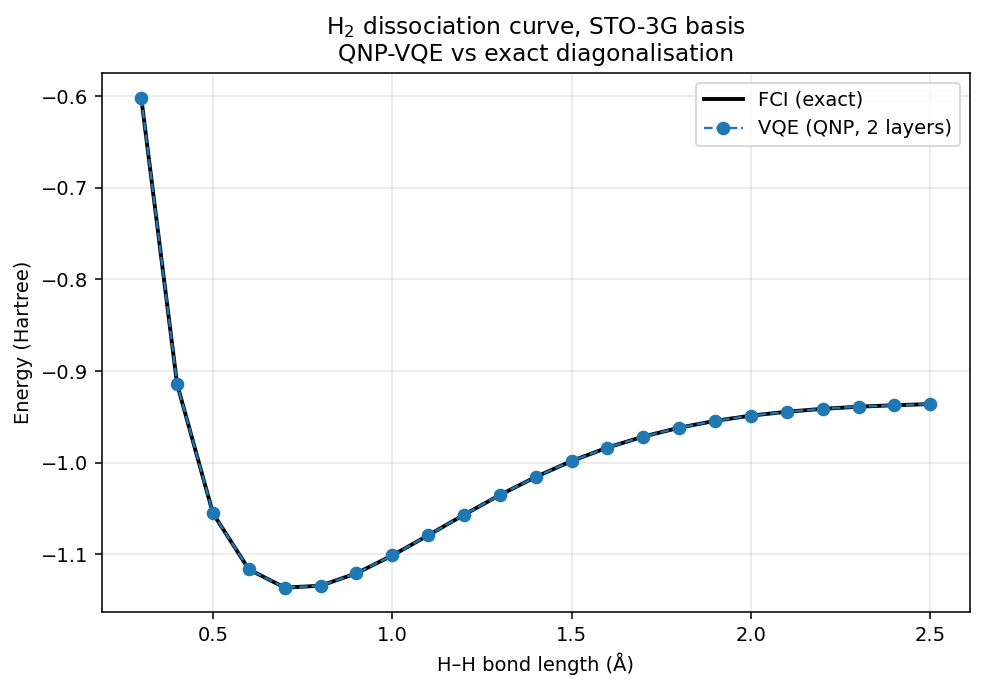

The file beside this chart, header and first rows:
bond_length_A, vqe_energy_Ha, fci_energy_Ha, error_Ha
2.999999999999999889e-01, -6.018037084200603681e-01, -6.018037098459377843e-01, 1.425877416139087472e-09
4.000000000000000222e-01, -9.141497021875446549e-01, -9.141497040680388597e-01, 1.880494204797855673e-09
5.000000000000000000e-01, -1.055159791927220203e+00, -1.055159794205896340e+00, 2.278676136668877916e-09
6.000000000000000888e-01, -1.116286003549563199e+00, -1.116286006836114231e+00, 3.286551031322915151e-09
6.999999999999999556e-01, -1.136189450510689092e+00, -1.136189454218910155e+00, 3.708221063547512131e-09
8.000000000000000444e-01, -1.134147662618518515e+00, -1.134147666974507640e+00, 4.355989124960046865e-09
9.000000000000001332e-01, -1.120560276586843429e+00, -1.120560281706495687e+00, 5.119652257690177066e-09
1.000000000000000000e+00, -1.101150323398746300e+00, -1.101150330729932847e+00, 7.331186546721824016e-09
1.100000000000000089e+00, -1.079192937457106316e+00, -1.079192945555932148e+00, 8.098825832192346752e-09
1.199999999999999956e+00, -1.056740738433807003e+00, -1.056740746988450663e+00, 8.554643660119154447e-09
1.300000000000000044e+00, -1.035186257188677628e+00, -1.035186267219199374e+00, 1.003052174652907524e-08
1.400000000000000133e+00, -1.015468239595321176e+00, -1.015468250174847320e+00, 1.057952614402779545e-08
1.500000000000000222e+00, -9.981493445096212280e-01, -9.981493544548296626e-01, 9.945208434558594490e-09
1.600000000000000089e+00, -9.834727188368208584e-01, -9.834727301064170035e-01, 1.126959614516920283e-08
1.700000000000000178e+00, -9.714266783512863768e-01, -9.714266896142984553e-01, 1.126301207854396580e-08
1.800000000000000044e+00, -9.618169423093654302e-01, -9.618169540248269200e-01, 1.171546148981406077e-08
1.900000000000000133e+00, -9.543388379779885744e-01, -9.543388553012612796e-01, 1.732327270520528373e-08
2.000000000000000000e+00, -9.486410857650395823e-01, -9.486411135429946295e-01, 2.777795504727009757e-08
2.100000000000000089e+00, -9.443746397068333298e-01, -9.443746825444104820e-01, 4.283757715217717532e-08
2.200000000000000178e+00, -9.412239702326903323e-01, -9.412240351691063545e-01, 6.493641602212107955e-08
2.299999999999999822e+00, -9.389222891321797881e-01, -9.389223875074615977e-01, 9.837528180955956714e-08
2.399999999999999911e+00, -9.372548038199902676e-01, -9.372549545675045168e-01, 1.507475142492609166e-07
2.500000000000000000e+00, -9.360546859211091864e-01, -9.360549215449781579e-01, 2.356238689715794976e-07
